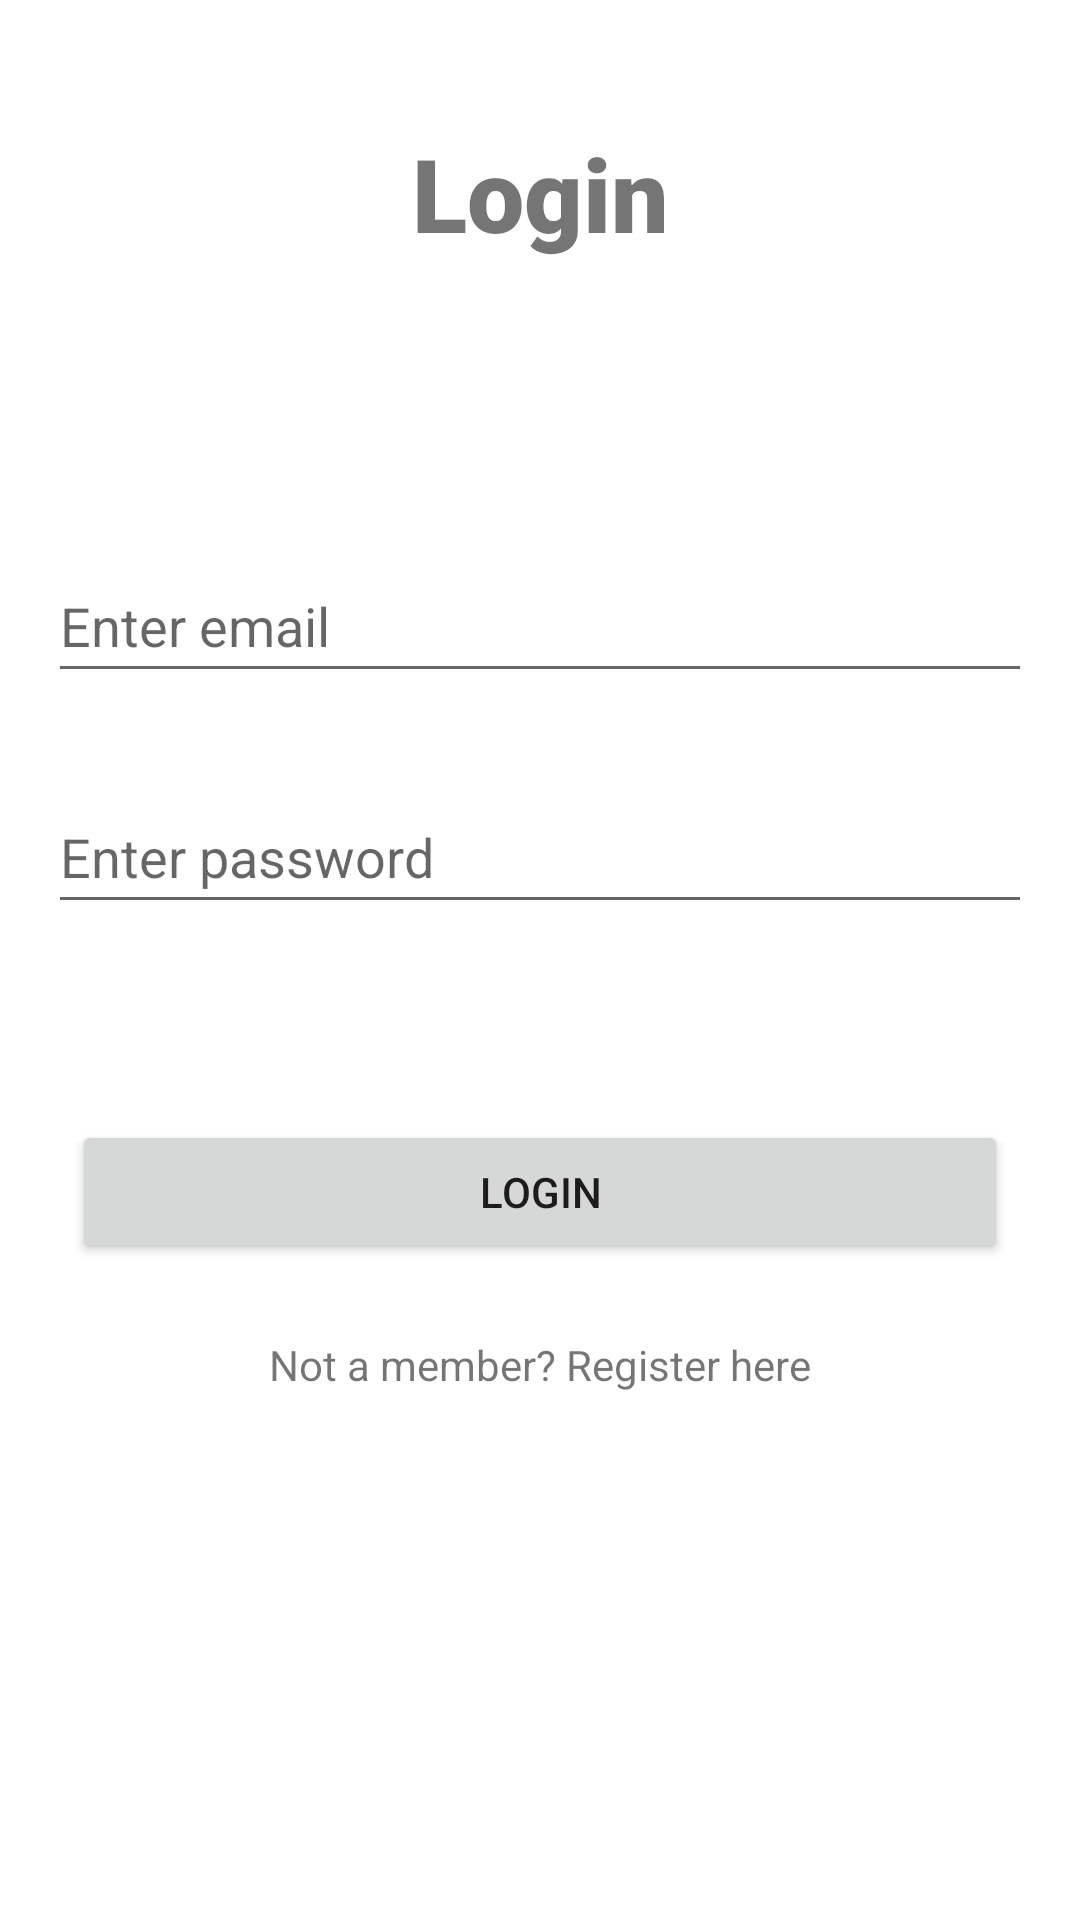

This screen was rendered from an Android layout file. Write that file and the resources it references.
<!-- AndroidManifest.xml: application theme Theme.Project1 -->
<!-- res/layout/activity_login.xml -->
<?xml version="1.0" encoding="utf-8"?>
<androidx.constraintlayout.widget.ConstraintLayout xmlns:android="http://schemas.android.com/apk/res/android"
    xmlns:app="http://schemas.android.com/apk/res-auto"
    xmlns:tools="http://schemas.android.com/tools"
    android:layout_width="match_parent"
    android:layout_height="match_parent"
    tools:context=".Login">

    <TextView
        android:id="@+id/tvDate"
        android:layout_width="wrap_content"
        android:layout_height="wrap_content"
        android:fontFamily="sans-serif-black"
        android:text="Login"
        android:textSize="34sp"
        app:layout_constraintBottom_toBottomOf="parent"
        app:layout_constraintEnd_toEndOf="parent"
        app:layout_constraintStart_toStartOf="parent"
        app:layout_constraintTop_toTopOf="parent"
        app:layout_constraintVertical_bias="0.06999999" />

    <EditText
        android:id="@+id/etLoginEmail"
        android:layout_width="0dp"
        android:layout_height="wrap_content"
        android:layout_marginStart="16dp"
        android:layout_marginLeft="16dp"
        android:layout_marginEnd="16dp"
        android:layout_marginRight="16dp"
        android:autofillHints=""
        android:ems="10"
        android:hint="Enter email"
        android:inputType="textPersonName"
        android:minHeight="48dp"
        app:layout_constraintBottom_toBottomOf="parent"
        app:layout_constraintEnd_toEndOf="parent"
        app:layout_constraintStart_toStartOf="parent"
        app:layout_constraintTop_toBottomOf="@+id/tvDate"
        app:layout_constraintVertical_bias="0.19" />

    <EditText
        android:id="@+id/etLoginPassword"
        android:layout_width="0dp"
        android:layout_height="wrap_content"
        android:layout_marginStart="16dp"
        android:layout_marginLeft="16dp"
        android:layout_marginEnd="16dp"
        android:layout_marginRight="16dp"
        android:autofillHints=""
        android:ems="10"
        android:hint="Enter password"
        android:inputType="textPassword"
        android:minHeight="48dp"
        app:layout_constraintBottom_toBottomOf="parent"
        app:layout_constraintEnd_toEndOf="parent"
        app:layout_constraintStart_toStartOf="parent"
        app:layout_constraintTop_toBottomOf="@+id/etLoginEmail"
        app:layout_constraintVertical_bias="0.07999998" />

    <Button
        android:id="@+id/btnLogin"
        android:layout_width="0dp"
        android:layout_height="wrap_content"
        android:layout_marginStart="24dp"
        android:layout_marginLeft="24dp"
        android:layout_marginEnd="24dp"
        android:layout_marginRight="24dp"
        android:text="Login"
        app:layout_constraintBottom_toBottomOf="parent"
        app:layout_constraintEnd_toEndOf="parent"
        app:layout_constraintStart_toStartOf="parent"
        app:layout_constraintTop_toBottomOf="@+id/etLoginPassword"
        app:layout_constraintVertical_bias="0.23000002" />

    <TextView
        android:id="@+id/tvSwitchToRegister"
        android:layout_width="wrap_content"
        android:layout_height="wrap_content"
        android:text="Not a member? Register here"
        app:layout_constraintBottom_toBottomOf="parent"
        app:layout_constraintEnd_toEndOf="parent"
        app:layout_constraintStart_toStartOf="parent"
        app:layout_constraintTop_toBottomOf="@+id/btnLogin"
        app:layout_constraintVertical_bias="0.120000005" />


</androidx.constraintlayout.widget.ConstraintLayout>
<!-- resources referenced by this layout -->
<resources>
  <style name="Theme.Project1" parent="Theme.MaterialComponents.DayNight.NoActionBar">
          
          <item name="colorPrimary">@color/purple_500</item>
          <item name="colorPrimaryVariant">@color/purple_700</item>
          <item name="colorOnPrimary">@color/white</item>
          
          <item name="colorSecondary">@color/teal_200</item>
          <item name="colorSecondaryVariant">@color/teal_700</item>
          <item name="colorOnSecondary">@color/black</item>
          
          <item name="android:statusBarColor" tools:targetApi="l">?attr/colorPrimaryVariant</item>
          
      </style>
  <!-- not gathered from this repository: default colours our renderer supplied (Android Studio template values) -->
  <color name="purple_500">#FF6200EE</color>
  <color name="purple_700">#FF3700B3</color>
  <color name="teal_200">#FF03DAC5</color>
  <color name="teal_700">#FF018786</color>
  <color name="black">#FF000000</color>
  <color name="white">#FFFFFFFF</color>
</resources>
